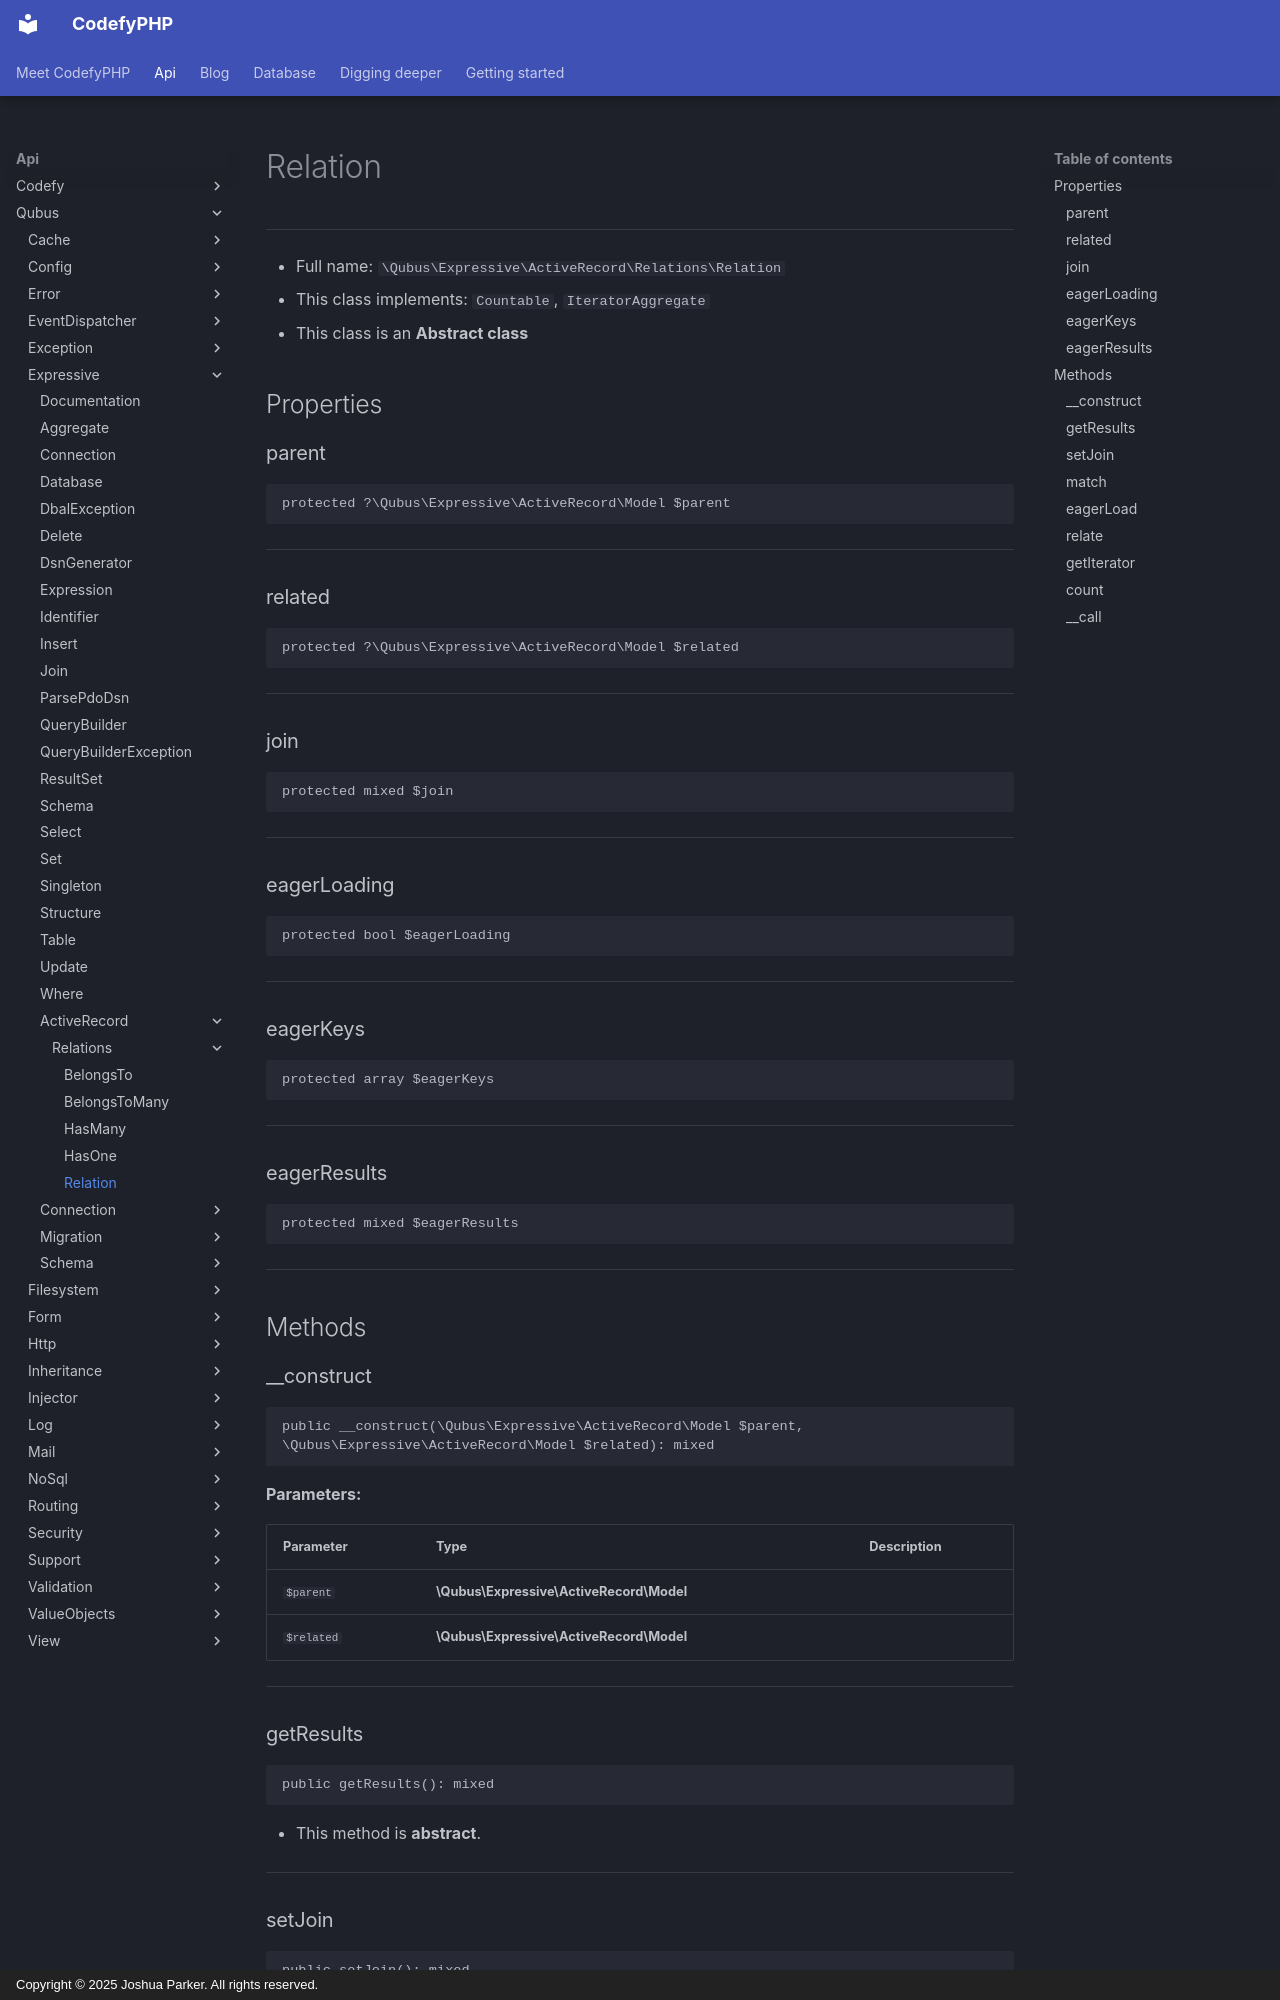

repository: codefyphp/docs · page: api/Qubus/Expressive/ActiveRecord/Relations/Relation/index.html · generator: mkdocs · copyright: Copyright © 2025 Joshua Parker. All rights reserved.

# Relation

***

* Full name: `\Qubus\Expressive\ActiveRecord\Relations\Relation`
* This class implements:
  `Countable`,
  `IteratorAggregate`
* This class is an **Abstract class**

## Properties

### parent

```php
protected ?\Qubus\Expressive\ActiveRecord\Model $parent
```

***

### related

```php
protected ?\Qubus\Expressive\ActiveRecord\Model $related
```

***

### join

```php
protected mixed $join
```

***

### eagerLoading

```php
protected bool $eagerLoading
```

***

### eagerKeys

```php
protected array $eagerKeys
```

***

### eagerResults

```php
protected mixed $eagerResults
```

***

## Methods

### __construct

```php
public __construct(\Qubus\Expressive\ActiveRecord\Model $parent, \Qubus\Expressive\ActiveRecord\Model $related): mixed
```

**Parameters:**

| Parameter  | Type                                     | Description |
|------------|------------------------------------------|-------------|
| `$parent`  | **\Qubus\Expressive\ActiveRecord\Model** |             |
| `$related` | **\Qubus\Expressive\ActiveRecord\Model** |             |

***

### getResults

```php
public getResults(): mixed
```

* This method is **abstract**.
***

### setJoin

```php
public setJoin(): mixed
```

* This method is **abstract**.
***
